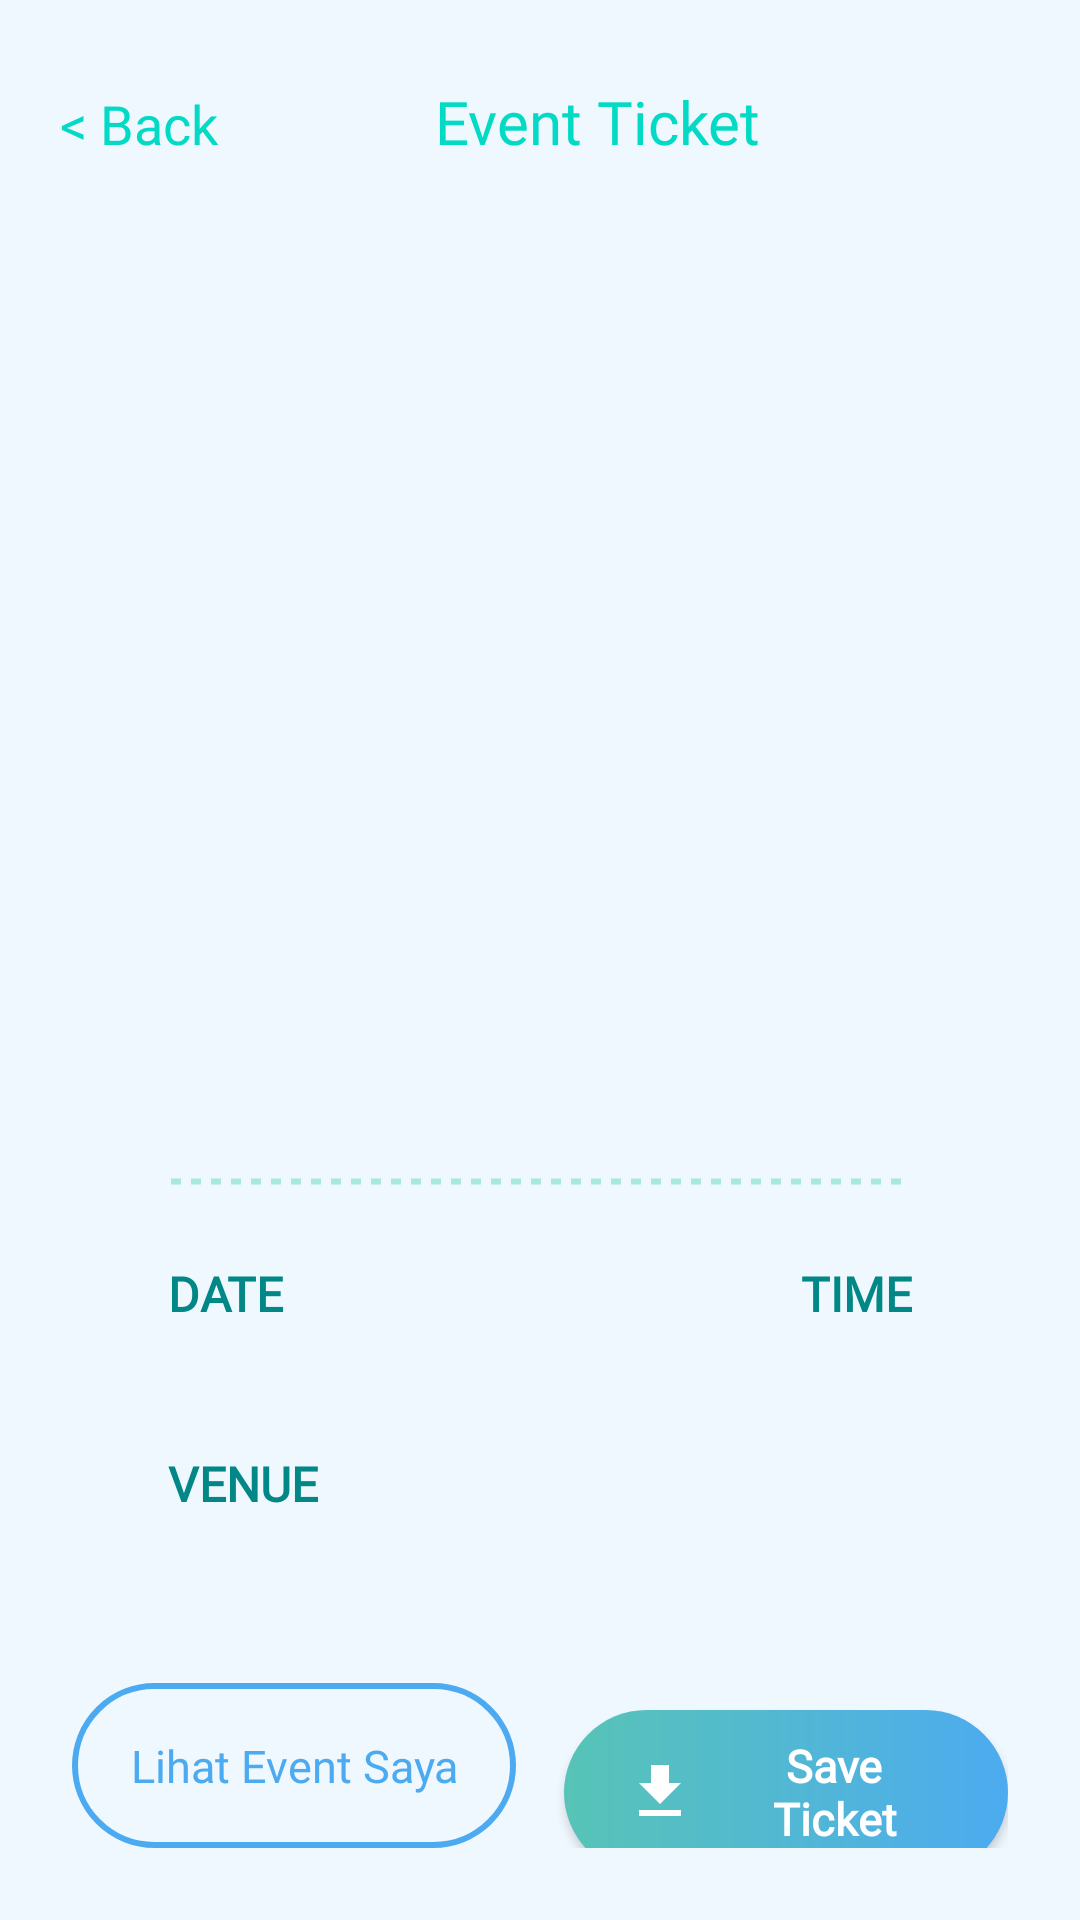

Layout XML and referenced resources for this Android screen:
<!-- AndroidManifest.xml: application theme Theme.HuddleUp -->
<!-- res/layout/n_activity_event_checked_in.xml -->
<?xml version="1.0" encoding="utf-8"?>
<androidx.constraintlayout.widget.ConstraintLayout
    xmlns:android="http://schemas.android.com/apk/res/android"
    xmlns:app="http://schemas.android.com/apk/res-auto"
    xmlns:tools="http://schemas.android.com/tools"
    android:layout_width="match_parent"
    android:layout_height="match_parent"
    android:background="@color/netral"
    tools:context=".N_EventCheckedInActivity">

    <LinearLayout
        android:id="@+id/header"
        android:layout_width="match_parent"
        android:layout_height="wrap_content"
        android:orientation="horizontal"
        app:layout_constraintTop_toTopOf="parent"
        app:layout_constraintStart_toStartOf="parent"
        app:layout_constraintEnd_toEndOf="parent">

        <TextView
            android:id="@+id/tvde_Back"
            android:layout_width="wrap_content"
            android:layout_height="wrap_content"
            android:layout_marginStart="20dp"
            android:layout_marginTop="25dp"
            android:layout_marginEnd="70dp"
            android:text="@string/back"
            android:textSize="18sp"
            android:fontFamily="@font/poppinsmedium"
            android:textColor="@color/teal_200" />

        <TextView
            android:id="@+id/tv_de"
            android:layout_width="wrap_content"
            android:layout_height="wrap_content"
            android:layout_marginTop="25dp"
            android:padding="2dp"
            android:gravity="center"
            android:textSize="20sp"
            android:text="Event Ticket"
            android:textColor="@color/teal_200"
            android:fontFamily="@font/poppinsmedium"/>
    </LinearLayout>

    <androidx.constraintlayout.widget.ConstraintLayout
        android:id="@+id/ticketLayout"
        android:layout_width="0dp"
        android:layout_height="wrap_content"
        android:layout_marginStart="32dp"
        android:layout_marginEnd="32dp"
        android:background="@drawable/n_ticket_bg"
        android:elevation="16dp"
        app:layout_constraintBottom_toBottomOf="parent"
        app:layout_constraintEnd_toEndOf="parent"
        app:layout_constraintStart_toStartOf="parent"
        app:layout_constraintTop_toTopOf="parent"
        app:layout_constraintVertical_bias="0.45">

        <TextView
            android:id="@+id/txtJudul"
            android:layout_width="0dp"
            android:layout_height="wrap_content"
            android:layout_marginStart="24dp"
            android:layout_marginTop="32dp"
            android:layout_marginEnd="24dp"
            android:fontFamily="@font/poppinsmedium"
            android:gravity="center"
            android:textColor="@color/toscaTua"
            android:textSize="22sp"
            android:textStyle="bold"
            app:layout_constraintEnd_toEndOf="parent"
            app:layout_constraintStart_toStartOf="parent"
            app:layout_constraintTop_toTopOf="parent"
            tools:text="International Music Festival" />

        <ImageView
            android:id="@+id/qrCodeImage"
            android:layout_width="220dp"
            android:layout_height="220dp"
            android:layout_marginTop="20dp"
            android:src="@drawable/qrcode"
            app:layout_constraintEnd_toEndOf="parent"
            app:layout_constraintStart_toStartOf="parent"
            app:layout_constraintTop_toBottomOf="@id/txtJudul" />

        <View
            android:id="@+id/divider"
            android:layout_width="0dp"
            android:layout_height="5dp"
            android:layout_marginStart="24dp"
            android:layout_marginTop="24dp"
            android:layout_marginEnd="24dp"
            android:background="@drawable/n_ticket_divider"
            app:layout_constraintEnd_toEndOf="parent"
            app:layout_constraintStart_toStartOf="parent"
            app:layout_constraintTop_toBottomOf="@id/qrCodeImage" />

        <LinearLayout
            android:layout_width="0dp"
            android:layout_height="wrap_content"
            android:orientation="vertical"
            android:paddingTop="24dp"
            android:paddingBottom="32dp"
            app:layout_constraintEnd_toEndOf="@id/divider"
            app:layout_constraintStart_toStartOf="@id/divider"
            app:layout_constraintTop_toBottomOf="@id/divider">

            <LinearLayout
                android:layout_width="match_parent"
                android:layout_height="wrap_content"
                android:orientation="horizontal">

                <LinearLayout
                    android:layout_width="0dp"
                    android:layout_height="wrap_content"
                    android:layout_weight="1"
                    android:orientation="vertical">
                    <TextView
                        android:layout_width="wrap_content"
                        android:layout_height="wrap_content"
                        android:fontFamily="@font/poppinsmedium"
                        android:text="DATE"
                        android:textColor="@color/teal_700"
                        android:textSize="16sp"
                        android:textStyle="bold"/>
                    <TextView
                        android:id="@+id/txtTanggal"
                        android:layout_width="wrap_content"
                        android:layout_height="wrap_content"
                        android:fontFamily="@font/poppinsmedium"
                        android:textColor="@color/toscaTua"
                        android:textSize="16sp"
                        tools:text="12 June 2025" />
                </LinearLayout>

                <LinearLayout
                    android:layout_width="0dp"
                    android:layout_height="wrap_content"
                    android:layout_weight="1"
                    android:gravity="end"
                    android:orientation="vertical">
                    <TextView
                        android:layout_width="wrap_content"
                        android:layout_height="wrap_content"
                        android:fontFamily="@font/poppinsmedium"
                        android:text="TIME"
                        android:textColor="@color/teal_700"
                        android:textSize="16sp"
                        android:textStyle="bold"/>
                    <TextView
                        android:id="@+id/txtWaktu"
                        android:layout_width="wrap_content"
                        android:layout_height="wrap_content"
                        android:fontFamily="@font/poppinsmedium"
                        android:textColor="@color/toscaTua"
                        android:textSize="16sp"
                        tools:text="09.00 WIB" />
                </LinearLayout>

            </LinearLayout>

            <LinearLayout
                android:layout_width="match_parent"
                android:layout_height="wrap_content"
                android:layout_marginTop="20dp"
                android:orientation="vertical">
                <TextView
                    android:layout_width="wrap_content"
                    android:layout_height="wrap_content"
                    android:fontFamily="@font/poppinsmedium"
                    android:text="VENUE"
                    android:textColor="@color/teal_700"
                    android:textSize="16sp"
                    android:textStyle="bold"/>
                <TextView
                    android:id="@+id/txtLokasi"
                    android:layout_width="wrap_content"
                    android:layout_height="wrap_content"
                    android:fontFamily="@font/poppinsmedium"
                    android:textColor="@color/toscaTua"
                    android:textSize="16sp"
                    tools:text="Online via Zoom" />
            </LinearLayout>
        </LinearLayout>
    </androidx.constraintlayout.widget.ConstraintLayout>

    <LinearLayout
        android:id="@+id/bottom_buttons_layout"
        android:layout_width="0dp"
        android:layout_height="wrap_content"
        android:orientation="horizontal"
        android:layout_marginStart="24dp"
        android:layout_marginEnd="24dp"
        android:layout_marginBottom="24dp"
        app:layout_constraintBottom_toBottomOf="parent"
        app:layout_constraintStart_toStartOf="parent"
        app:layout_constraintEnd_toEndOf="parent">

        <Button
            android:id="@+id/btn_myEvents"
            android:layout_width="0dp"
            android:layout_height="55dp"
            android:layout_weight="1"
            android:layout_marginEnd="8dp"
            android:background="@drawable/btn_eventku"
            android:text="Lihat Event Saya"
            android:textAllCaps="false"
            android:textColor="@color/biruMuda"
            android:fontFamily="@font/poppinsmedium"
            android:textSize="15sp"/>

        <Button
            android:id="@+id/btn_saveImg"
            android:layout_width="0dp"
            android:layout_height="55dp"
            android:layout_weight="1"
            android:layout_marginStart="8dp"
            android:background="@drawable/btn_siginsigin"
            android:drawableStart="@drawable/n_ic_download"
            android:drawablePadding="8dp"
            android:drawableTint="@color/white"
            android:paddingStart="20dp"
            android:paddingEnd="20dp"
            android:text="Save Ticket"
            android:textAllCaps="false"
            android:textColor="@color/white"
            android:fontFamily="@font/poppinsmedium"
            android:textSize="15sp"
            android:textStyle="bold"/>

    </LinearLayout>

</androidx.constraintlayout.widget.ConstraintLayout>
<!-- resources referenced by this layout -->
<resources>
  <color name="biruMuda">#4CABF0</color>
  <color name="netral">#F0F8FF</color>
  <color name="teal_200">#FF03DAC5</color>
  <color name="teal_700">#FF018786</color>
  <color name="toscaTua">#3A9F99</color>
  <color name="white">#FFFFFFFF</color>
  <!-- drawable btn_eventku (drawable) -->
  <?xml version="1.0" encoding="utf-8"?>
  <shape xmlns:android="http://schemas.android.com/apk/res/android"
      android:shape="rectangle">
      <corners android:radius="32dp" />
      <stroke
          android:width="2dp"
          android:color="@color/biruMuda" />
      <solid android:color="@android:color/transparent" />
  </shape>
  <!-- drawable btn_siginsigin (drawable) -->
  <?xml version="1.0" encoding="utf-8"?>
  <shape xmlns:android="http://schemas.android.com/apk/res/android">
      <gradient
          android:endColor="#4CABF0"
          android:startColor="#57C4B6"
          android:type="linear" />
      <corners
          android:radius="32dp"/>
  </shape>
  <!-- drawable n_ic_download (drawable) -->
  <vector xmlns:android="http://schemas.android.com/apk/res/android"
      android:width="24dp"
      android:height="24dp"
      android:viewportWidth="24"
      android:viewportHeight="24">
      <path
          android:fillColor="@color/white"
          android:pathData="M5,20h14v-2H5V20zM19,9h-4V3H9v6H5l7,7L19,9z"/>
  </vector>
  <!-- drawable n_ticket_divider (drawable) -->
  <?xml version="1.0" encoding="utf-8"?>
  <layer-list xmlns:android="http://schemas.android.com/apk/res/android">
      <item>
          <shape android:shape="line">
              <stroke
                  android:width="2dp"
                  android:color="@color/toscaMuda"
                  android:dashWidth="10px"
                  android:dashGap="10px" />
          </shape>
      </item>
  </layer-list>
  <string name="back">&lt; Back</string>
  <style name="Theme.HuddleUp" parent="Base.Theme.HuddleUp">
          <item name="materialButtonStyle">@style/Widget.AppCompat.Button</item>
      </style>
  <color name="toscaMuda">#A7E8E1</color>
  <style name="Base.Theme.HuddleUp" parent="Theme.AppCompat.DayNight.NoActionBar">
      </style>
</resources>
